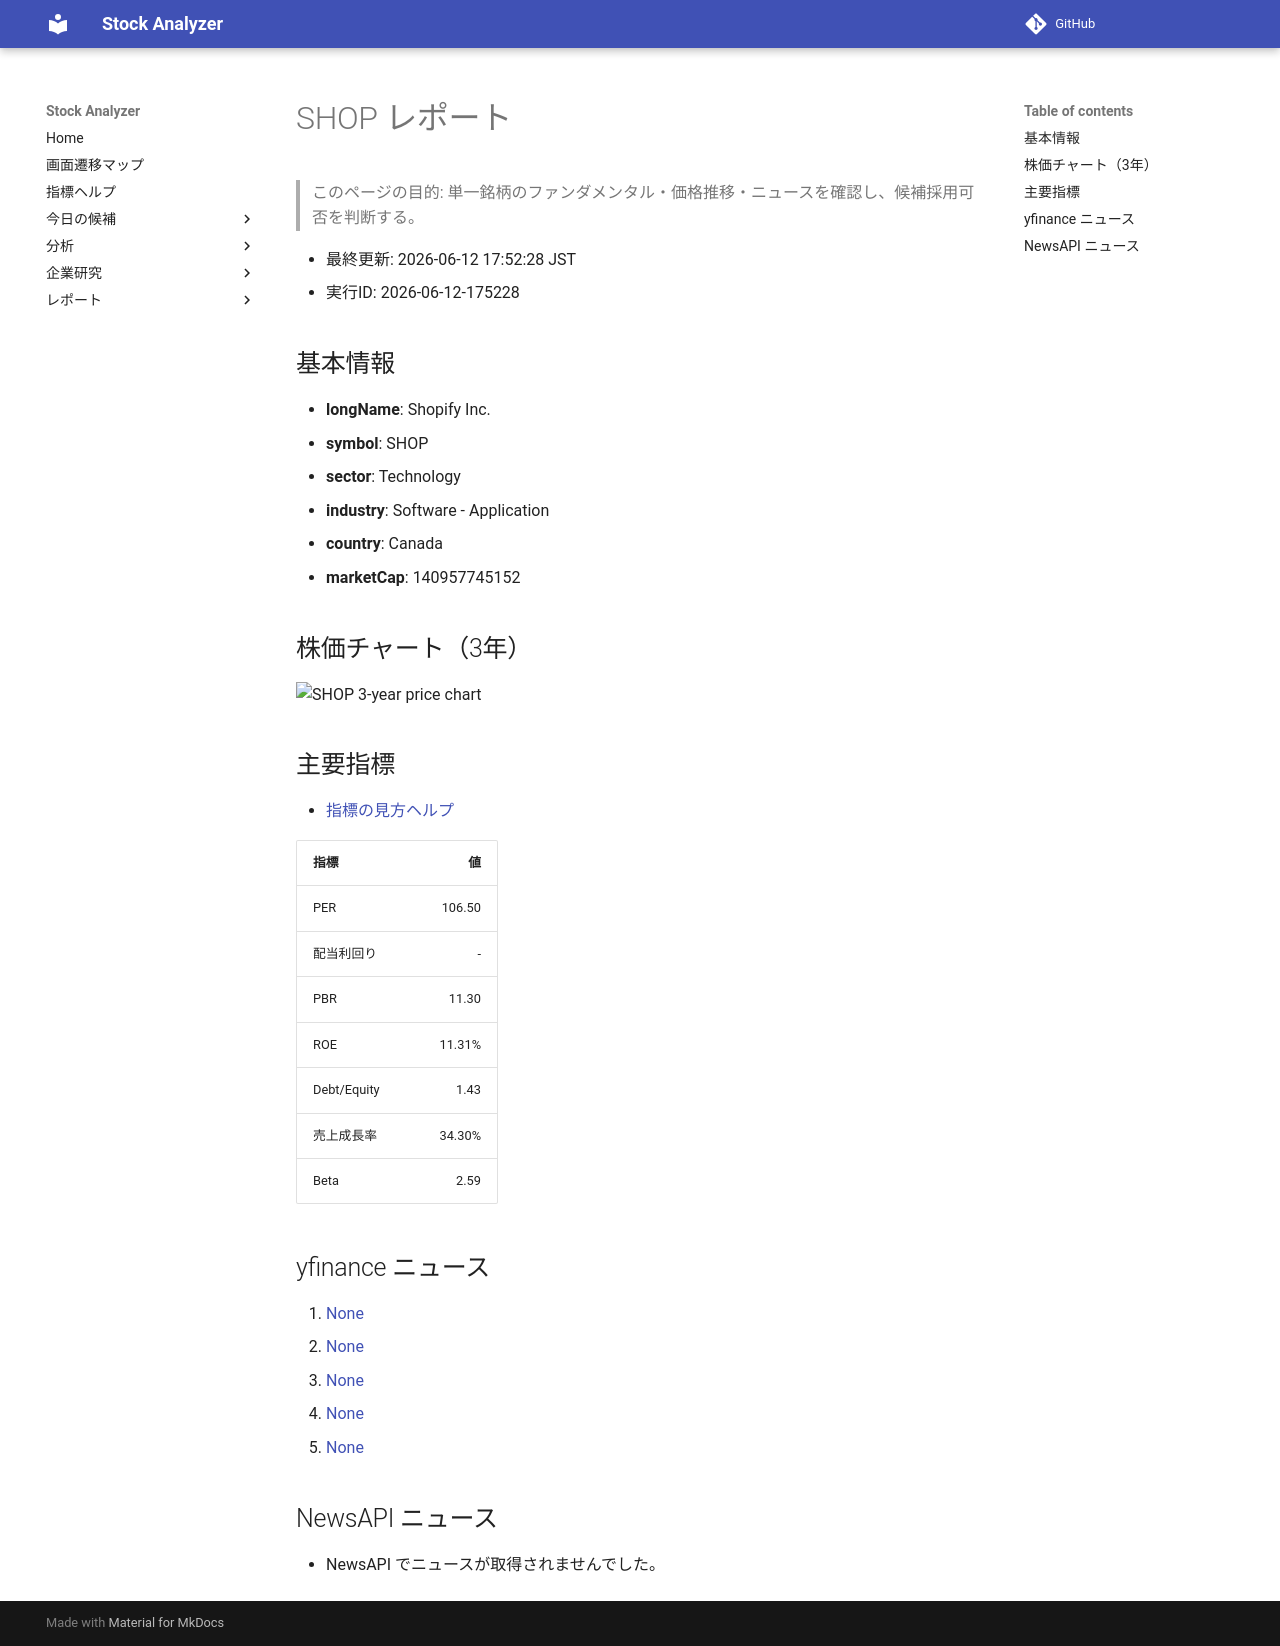

repository: Yumi-note/Making-APP · page: reports/2026-06-12/175228/SHOP/index.html · generator: mkdocs

# SHOP レポート

> このページの目的: 単一銘柄のファンダメンタル・価格推移・ニュースを確認し、候補採用可否を判断する。

- 最終更新: 2026-06-12 17:52:28 JST
- 実行ID: 2026-06-12-175228

## 基本情報

- **longName**: Shopify Inc.
- **symbol**: SHOP
- **sector**: Technology
- **industry**: Software - Application
- **country**: Canada
- **marketCap**: 140957745152

## 株価チャート（3年）

![SHOP 3-year price chart](SHOP_3y.png)

## 主要指標

- [指標の見方ヘルプ](../../../../indicators.md)

| 指標 | 値 |
|---|---:|
| PER | 106.50 |
| 配当利回り | - |
| PBR | 11.30 |
| ROE | 11.31% |
| Debt/Equity | 1.43 |
| 売上成長率 | 34.30% |
| Beta | 2.59 |

## yfinance ニュース

1. [None](None)
2. [None](None)
3. [None](None)
4. [None](None)
5. [None](None)

## NewsAPI ニュース

- NewsAPI でニュースが取得されませんでした。
